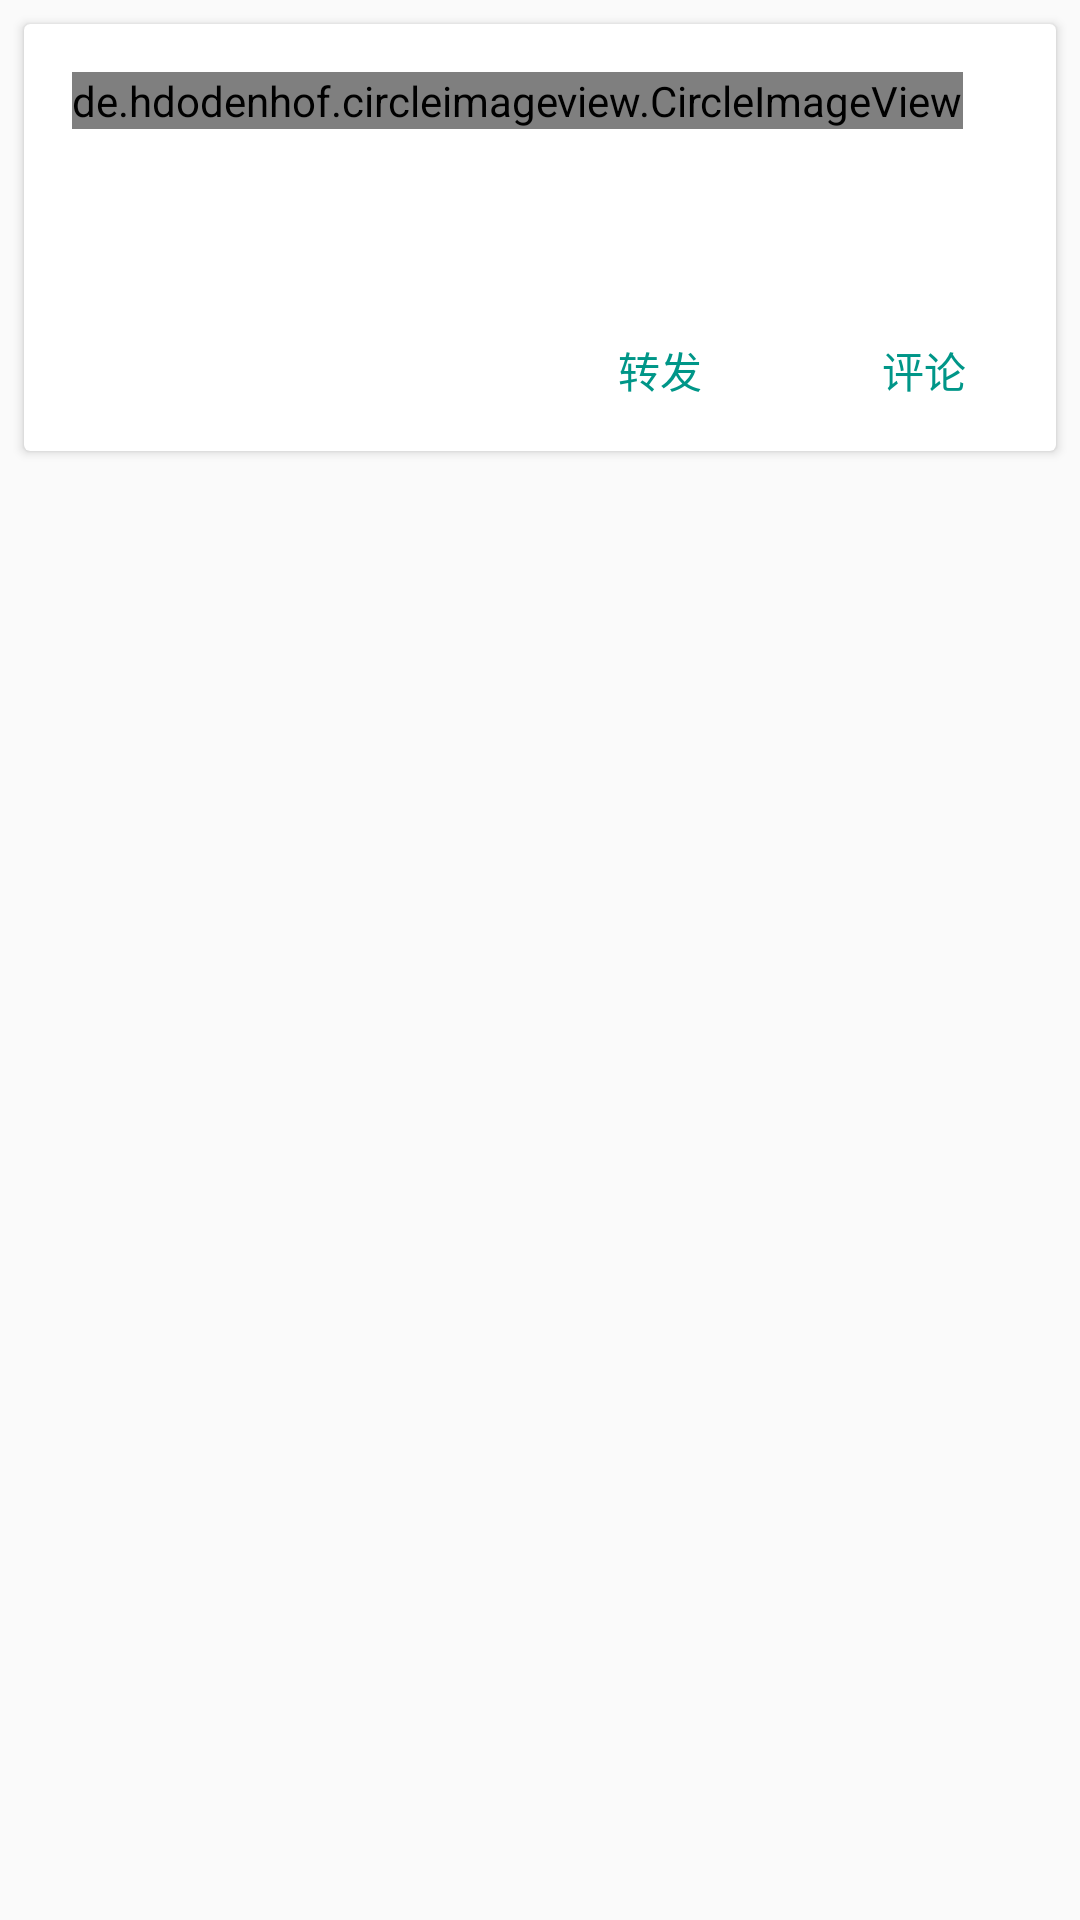

Reconstruct the res/layout file that produces this screen, plus the resources it refers to.
<!-- AndroidManifest.xml: application theme AppTheme.Base -->
<!-- res/layout/cardview2.xml -->
<?xml version="1.0" encoding="utf-8"?>
<LinearLayout
        android:layout_height="wrap_content"
        android:layout_width="match_parent"
        android:orientation="vertical"
        xmlns:android="http://schemas.android.com/apk/res/android">

    <android.support.v7.widget.CardView
            android:id="@+id/de_card"
            android:layout_height="wrap_content"
            android:layout_width="match_parent"
            android:layout_margin="8dp">

        <LinearLayout
                android:layout_width="match_parent"
                android:layout_height="wrap_content"
                android:orientation="vertical">
            <LinearLayout
                    android:layout_width="match_parent"
                    android:layout_height="match_parent"
                    android:orientation="vertical"
                    android:layout_margin="16dp">

                
                <LinearLayout
                        android:orientation="horizontal"
                        android:layout_width="match_parent"
                        android:layout_height="wrap_content">

                    <de.hdodenhof.circleimageview.CircleImageView
                            android:id="@+id/de_profile"
                            android:layout_width="wrap_content"
                            android:layout_height="wrap_content"
                            android:src="@drawable/avatar_default_small"/>

                    <TextView
                            android:layout_width="wrap_content"
                            android:layout_height="wrap_content"
                            android:id="@+id/de_name"
                            android:textSize="16sp"
                            android:textColor="#000000"
                            android:layout_marginLeft="8dp"/>
                    <RelativeLayout
                            android:layout_width="wrap_content"
                            android:layout_height="wrap_content">
                        <TextView
                                android:layout_alignParentEnd="true"
                                android:layout_width="wrap_content"
                                android:layout_height="wrap_content"
                                android:id="@+id/de_createdAt"
                                android:textSize="14sp"/>
                    </RelativeLayout>
                </LinearLayout>

                
                <LinearLayout
                        android:layout_width="match_parent"
                        android:layout_height="wrap_content"
                        android:orientation="vertical">

                    <TextView
                            android:id="@+id/de_content"
                            android:layout_width="match_parent"
                            android:layout_height="wrap_content"
                            android:textSize="16sp"
                            android:layout_marginTop="16dp"
                            android:textColor="#000000"/>
                    <RelativeLayout
                            android:id="@+id/de_rl4"
                            android:layout_width="match_parent"
                            android:layout_height="wrap_content"
                            android:paddingRight="25dp"
                            android:layout_marginTop="8dp"
                            android:visibility="gone" >
                        <com.zkx.weipo.app.view.MyGridView
                                android:id="@+id/de_images1"
                                android:layout_width="wrap_content"
                                android:layout_height="wrap_content"
                                android:horizontalSpacing="4dp"
                                android:numColumns="3"
                                android:stretchMode="columnWidth"
                                android:verticalSpacing="4dp"
                        />
                    </RelativeLayout>
                </LinearLayout>

                
                <LinearLayout
                        android:orientation="vertical"
                        android:id="@+id/de_retweet_content"
                        android:layout_width="match_parent"
                        android:layout_height="wrap_content"
                        android:layout_marginTop="8dp"
                        android:visibility="gone"
                        android:showDividers="beginning"
                        android:divider="@drawable/divider"
                >
                    <TextView
                            android:layout_marginTop="8dp"
                            android:id="@+id/de_retweet_detail"
                            android:layout_width="match_parent"
                            android:layout_height="wrap_content"
                            android:textSize="16sp"/>
                    <RelativeLayout
                            android:id="@+id/de_rl5"
                            android:layout_width="match_parent"
                            android:layout_height="wrap_content"
                            android:paddingRight="25dp"
                            android:layout_marginTop="8dp"
                            android:visibility="gone" >
                        <com.zkx.weipo.app.view.MyGridView
                                android:id="@+id/de_images2"
                                android:layout_width="wrap_content"
                                android:layout_height="wrap_content"
                                android:horizontalSpacing="4dp"
                                android:numColumns="3"
                                android:stretchMode="columnWidth"
                                android:verticalSpacing="4dp"
                        />
                    </RelativeLayout>
                </LinearLayout>

            </LinearLayout>

            <LinearLayout
                    android:layout_width="match_parent"
                    android:layout_height="wrap_content"
                    android:orientation="horizontal">

                
                <RelativeLayout
                        android:layout_width="wrap_content"
                        android:layout_height="wrap_content">
                    <TextView
                            android:layout_width="wrap_content"
                            android:layout_height="wrap_content"
                            android:id="@+id/de_source"
                            android:textSize="14sp"
                            android:layout_marginLeft="16dp"
                            android:layout_marginTop="16dp"
                            android:layout_marginBottom="16dp"
                            android:layout_alignParentLeft="true"/>
                </RelativeLayout>
                
                <RelativeLayout
                        android:layout_width="match_parent"
                        android:layout_height="wrap_content">
                    <Button
                            android:layout_width="wrap_content"
                            android:layout_height="wrap_content"
                            android:id="@+id/de_repeat"
                            android:background="@android:color/transparent"
                            android:text="@string/retweet"
                            android:textColor="@color/main_light"
                            android:layout_alignParentTop="true"
                            android:layout_toStartOf="@+id/de_comment"/>
                    <Button
                            android:layout_width="wrap_content"
                            android:layout_height="wrap_content"
                            android:id="@+id/de_comment"
                            android:background="@android:color/transparent"
                            android:text="@string/comment"
                            android:textColor="@color/main_light"
                            android:layout_alignParentEnd="true"/>
                </RelativeLayout>

            </LinearLayout>
        </LinearLayout>

    </android.support.v7.widget.CardView>

    <RelativeLayout xmlns:android="http://schemas.android.com/apk/res/android"
                    android:id="@+id/rl_1"
                    android:orientation="vertical"
                    android:gravity="center"
                    android:layout_width="match_parent"
                    android:layout_height="wrap_content"
                    android:visibility="gone">

        <TextView android:id="@+id/txt_done"
                  android:layout_width="wrap_content"
                  android:layout_height="wrap_content"
                  android:layout_centerHorizontal="true"
                  android:text="@string/done"
                  android:textSize="20sp"
                  android:paddingTop="10dp"
                  android:paddingBottom="10dp"/>

    </RelativeLayout>

</LinearLayout>
<!-- resources referenced by this layout -->
<resources>
  <color name="main_light">#009688</color>
  <!-- drawable divider (drawable) -->
  <?xml version="1.0" encoding="utf-8"?>
  <shape xmlns:android="http://schemas.android.com/apk/res/android">
      <solid android:color="#9e9e9e" />
      <size
              android:height="1dp"/>
  </shape>
  <string name="comment">评论</string>
  <string name="done">加载完毕</string>
  <string name="retweet">转发</string>
  <style name="AppTheme.Base" parent="Theme.AppCompat.Light.NoActionBar">
          
          <item name="android:windowDrawsSystemBarBackgrounds">true</item>
          <item name="android:windowActionBar">false</item>
          <item name="android:windowNoTitle">true</item>
          
          <item name="colorPrimary">@color/main_blue_light</item>
          <item name="colorPrimaryDark">@color/main_blue_dark</item>
          <item name="colorAccent">@color/main_blue_light</item>
          
          <item name="android:textColorPrimary">@color/main_black</item>
      </style>
  <color name="main_black">#000000</color>
</resources>
